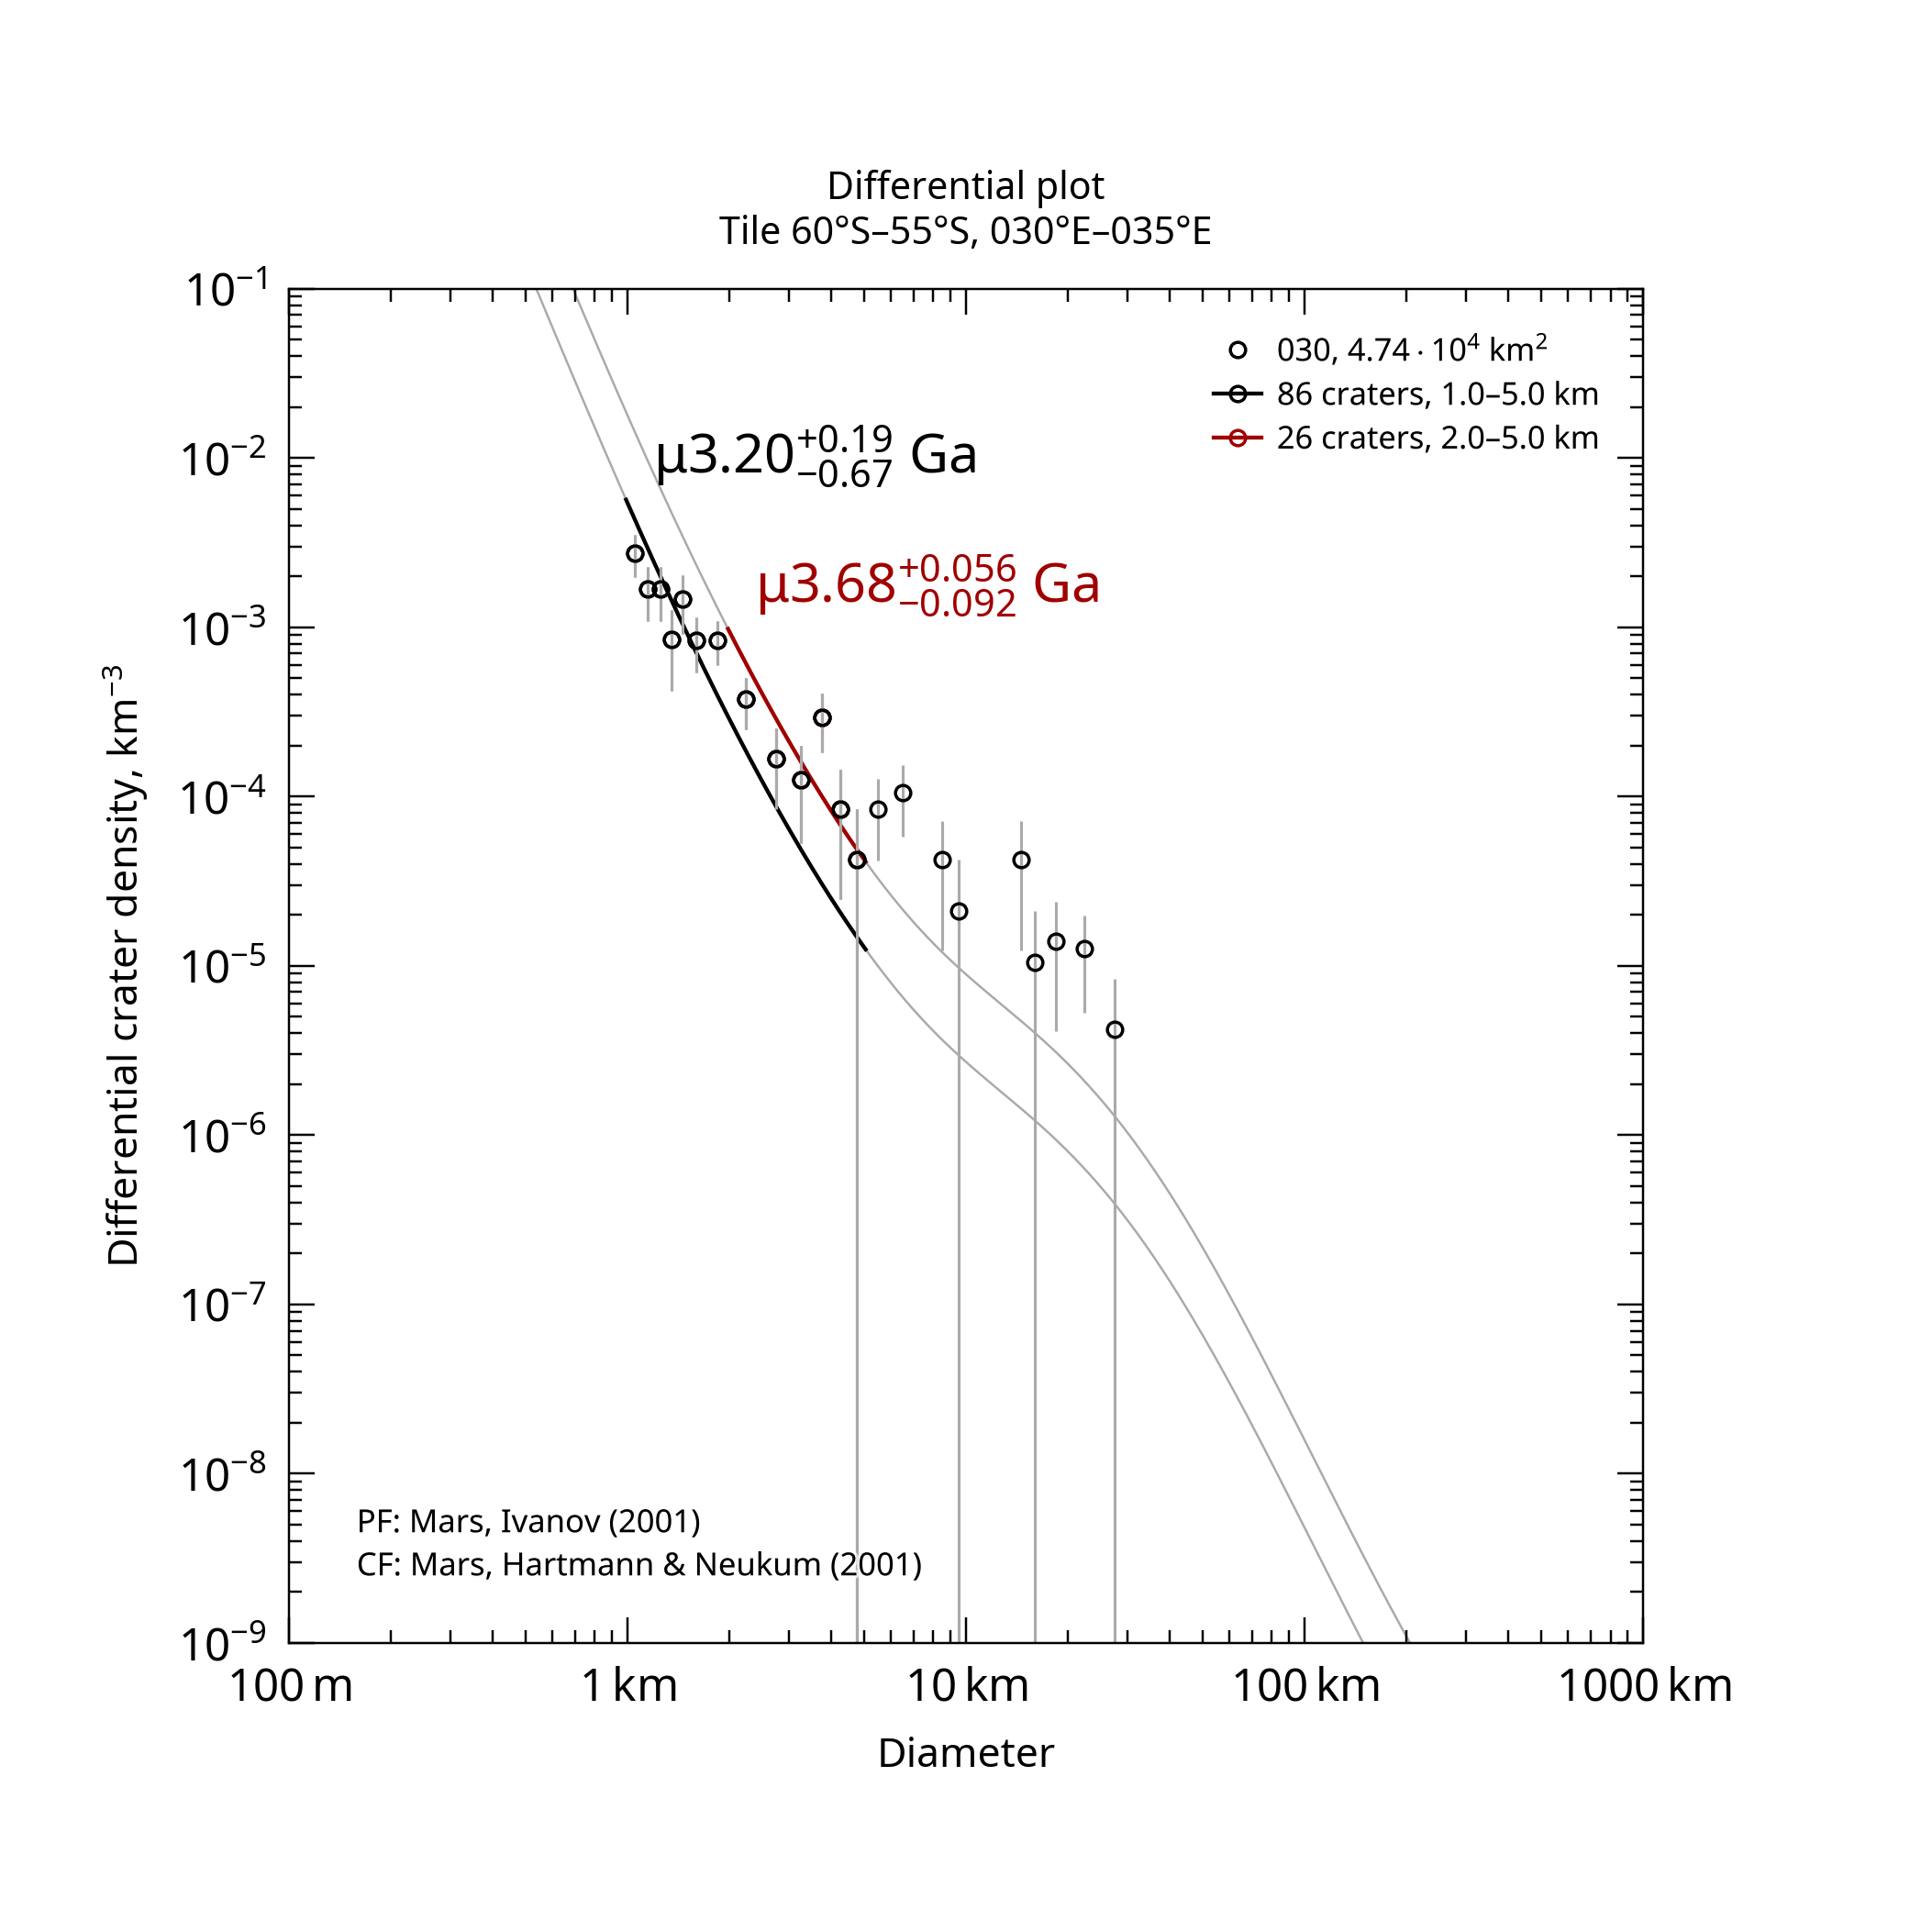

Source data for this figure (header and first rows):
, , , , , , , , , , , , , , , , , , , , Formatted values [paste MathML into Word…
, , , , , , , , , , , , , , , , , , , , , MathML, , Latex
Name, Area, Binning, d_min, d_max, Method, Resurf, N, N_event, Age, Age-, Age+, a0, a0-, a0+, N(1), N(1)-, N(1)+, Source, , Range, Age, N(1), Age
030, 47379, pseudo-log, 1, 5, d-fit, 0, 86.0, 86, 3.2, 2.52, 3.39, -2.771, -2.909, -2.666, 1.69e-03, 1.23e-03, 2.16e-03, tiles_scc/tile_lat-60_lon+030.scc, , 1.0–5.0 km, <math xmlns="http://www.w3.org/1998/Math…, <math xmlns="http://www.w3.org/1998/Math…, $\mu3.20^{+0.19}_{-0.67}$ Ga
030, 47379, pseudo-log, 2, 5, d-fit, 0, 26.0, 26, 3.68, 3.59, 3.73, -2.254, -2.427, -2.13, 5.58e-03, 3.74e-03, 7.41e-03, tiles_scc/tile_lat-60_lon+030.scc, , 2.0–5.0 km, <math xmlns="http://www.w3.org/1998/Math…, <math xmlns="http://www.w3.org/1998/Math…, $\mu3.68^{+0.056}_{-0.092}$ Ga
